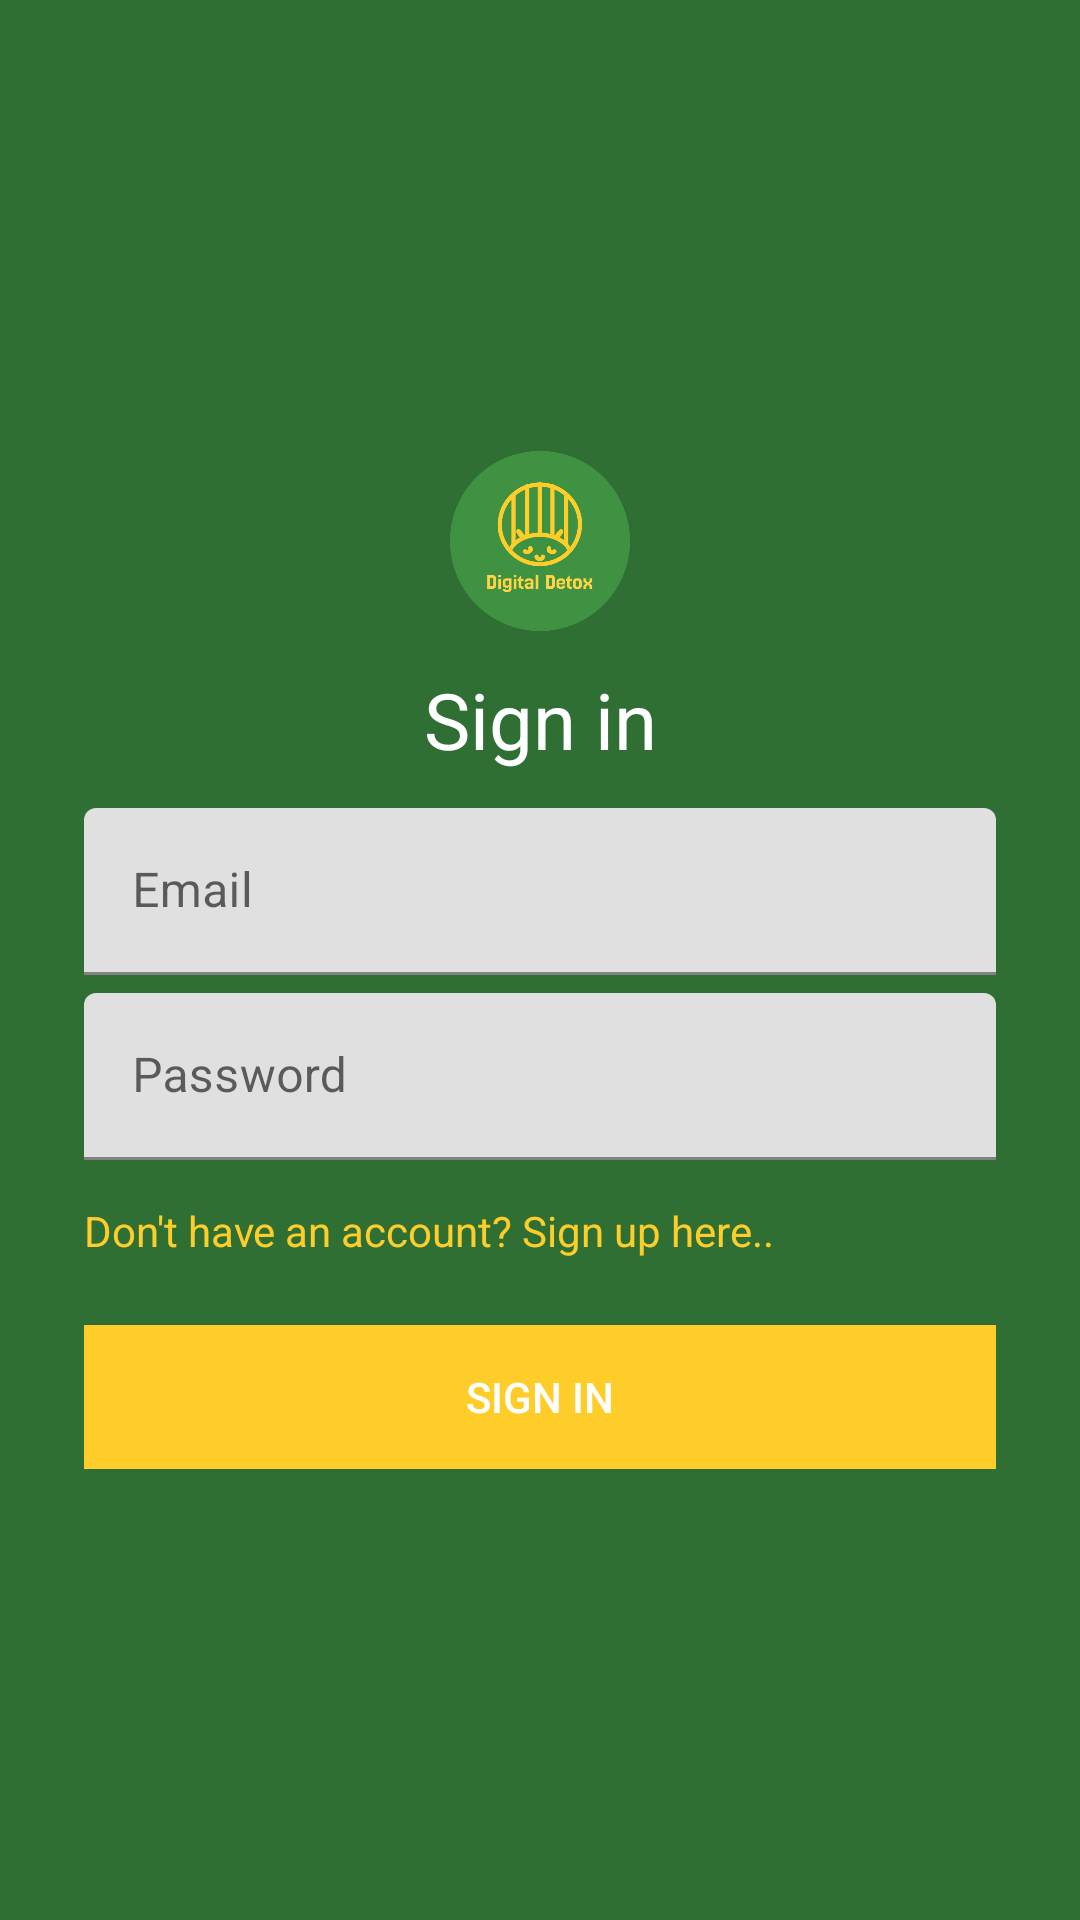

Here is an Android app screen rendered from its layout file. Give the layout XML and the strings, colors and styles it references.
<!-- AndroidManifest.xml: application theme Theme.DigitalDetoxChallange -->
<!-- res/layout/signin_screen.xml -->
<?xml version="1.0" encoding="utf-8"?>
<LinearLayout xmlns:android="http://schemas.android.com/apk/res/android"
    android:layout_width="match_parent"
    android:layout_height="match_parent"
    android:orientation="vertical"
    android:background="@color/app_bg"
    android:padding="28dp"
    android:gravity="center_horizontal|center_vertical">




    <ImageView
        android:layout_width="60dp"
        android:layout_height="60dp"
        android:src="@drawable/app_logo"/>

    <TextView
        android:layout_width="match_parent"
        android:layout_height="wrap_content"
        android:text="Sign in"
        android:textAlignment="center"
        android:textSize="26sp"
        android:layout_marginVertical="12dp"
        android:textColor="@color/white"/>

    <LinearLayout
        android:layout_width="match_parent"
        android:layout_height="wrap_content"
        android:orientation="vertical">


        <com.google.android.material.textfield.TextInputLayout
            android:layout_width="match_parent"
            android:layout_height="match_parent">

            <EditText
                android:id="@+id/editTextEmailAddress"
                android:layout_width="match_parent"
                android:layout_height="wrap_content"
                android:ems="10"
                android:inputType="textEmailAddress"
                android:hint="Email"/>

        </com.google.android.material.textfield.TextInputLayout>

        <com.google.android.material.textfield.TextInputLayout
            android:layout_width="match_parent"
            android:layout_height="match_parent"
            android:layout_marginTop="10dp"
            android:layout_marginVertical="6dp"
            >

            <EditText
                android:id="@+id/editTextPassword"
                android:layout_width="match_parent"
                android:layout_height="wrap_content"
                android:ems="10"
                android:inputType="textPassword"
                android:hint="Password"/>

        </com.google.android.material.textfield.TextInputLayout>



        <TextView
            android:id="@+id/link_go_to_signup"
            android:layout_width="match_parent"
            android:layout_height="wrap_content"
            android:text="Don't have an account? Sign up here.."
            android:layout_marginVertical="8dp"
            android:textColor="@color/app_sec"/>



        <Button
            android:layout_marginTop="14dp"
            android:id="@+id/signin_btn"
            android:layout_width="match_parent"
            android:layout_height="wrap_content"
            android:background="@color/app_sec"
            android:textColor="@color/white"
            android:text="Sign in" />

    </LinearLayout>


</LinearLayout>
<!-- resources referenced by this layout -->
<resources>
  <color name="app_bg">#2f6f33</color>
  <color name="app_sec">#FFCD29</color>
  <color name="white">#FFFFFFFF</color>
  <!-- drawable app_logo: png bitmap (drawable, 19718 bytes) -->
  <style name="Theme.DigitalDetoxChallange" parent="Theme.MaterialComponents.DayNight.DarkActionBar">
          
          <item name="colorPrimary">@color/app_color</item>
          <item name="colorPrimaryVariant">@color/app_bg</item>
          <item name="colorOnPrimary">@color/white</item>
          
          <item name="colorSecondary">@color/app_sec</item>
          <item name="colorSecondaryVariant">@color/teal_700</item>
          <item name="colorOnSecondary">@color/black</item>
          
          <item name="android:statusBarColor">?attr/colorPrimaryVariant</item>
          
      </style>
  <color name="app_color">#3E9242</color>
  <color name="teal_700">#FF018786</color>
  <color name="black">#FF000000</color>
</resources>
